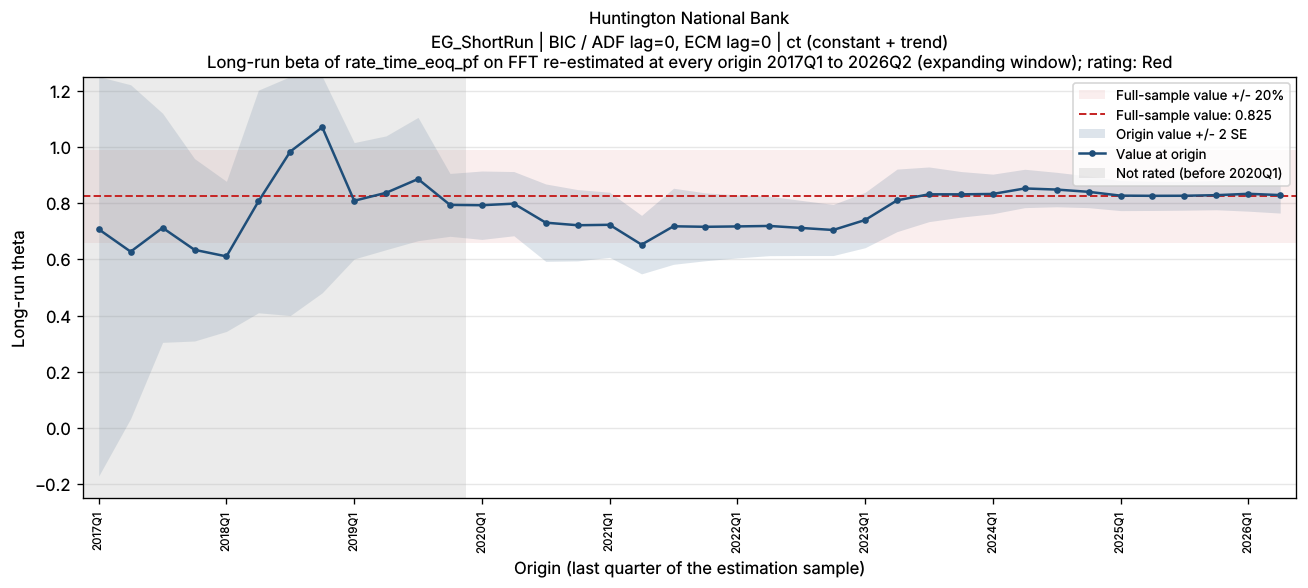

The table this chart was drawn from, first rows:
bank_name, test_name, IC/selected lag, trend type, origin, param, n_obs, beta, beta_se, beta_p, lambda, lambda_neg, full_sample_beta, dev, abs_dev_share, abs_dev_se
Huntington National Bank, EG_ShortRun, BIC / ADF lag=0, ECM lag=0, ct (constant + trend), 2017Q1, FFT, 19, 0.7068, 0.4388, 0.1281, -0.3118, -0.3118, 0.8245, -0.1177, 0.1428, 0.2683
Huntington National Bank, EG_ShortRun, BIC / ADF lag=0, ECM lag=0, ct (constant + trend), 2017Q2, FFT, 20, 0.6271, 0.2968, 0.05068, -0.2801, -0.2801, 0.8245, -0.1974, 0.2394, 0.665
Huntington National Bank, EG_ShortRun, BIC / ADF lag=0, ECM lag=0, ct (constant + trend), 2017Q3, FFT, 21, 0.712, 0.2037, 0.002777, -0.3134, -0.3134, 0.8245, -0.1126, 0.1365, 0.5525
Huntington National Bank, EG_ShortRun, BIC / ADF lag=0, ECM lag=0, ct (constant + trend), 2017Q4, FFT, 22, 0.6337, 0.1622, 0.001034, -0.3024, -0.3024, 0.8245, -0.1909, 0.2315, 1.177
Huntington National Bank, EG_ShortRun, BIC / ADF lag=0, ECM lag=0, ct (constant + trend), 2018Q1, FFT, 23, 0.6103, 0.1335, 0.0002077, -0.3071, -0.3071, 0.8245, -0.2142, 0.2598, 1.605
Huntington National Bank, EG_ShortRun, BIC / ADF lag=0, ECM lag=0, ct (constant + trend), 2018Q2, FFT, 24, 0.8056, 0.198, 0.0005989, -0.3106, -0.3106, 0.8245, -0.0189, 0.02292, 0.09544
Huntington National Bank, EG_ShortRun, BIC / ADF lag=0, ECM lag=0, ct (constant + trend), 2018Q3, FFT, 25, 0.9834, 0.2918, 0.002892, -0.2501, -0.2501, 0.8245, 0.1589, 0.1927, 0.5445
Huntington National Bank, EG_ShortRun, BIC / ADF lag=0, ECM lag=0, ct (constant + trend), 2018Q4, FFT, 26, 1.07, 0.2944, 0.001468, -0.2203, -0.2203, 0.8245, 0.2452, 0.2973, 0.8328
Huntington National Bank, EG_ShortRun, BIC / ADF lag=0, ECM lag=0, ct (constant + trend), 2019Q1, FFT, 27, 0.8082, 0.1035, 6.464703224113778e-08, -0.3407, -0.3407, 0.8245, -0.01636, 0.01984, 0.1581
Huntington National Bank, EG_ShortRun, BIC / ADF lag=0, ECM lag=0, ct (constant + trend), 2019Q2, FFT, 28, 0.8365, 0.1012, 1.7638114940212533e-08, -0.3278, -0.3278, 0.8245, 0.01198, 0.01453, 0.1184
Huntington National Bank, EG_ShortRun, BIC / ADF lag=0, ECM lag=0, ct (constant + trend), 2019Q3, FFT, 29, 0.8855, 0.1096, 1.9727049912218013e-08, -0.2778, -0.2778, 0.8245, 0.06095, 0.07392, 0.5559
Huntington National Bank, EG_ShortRun, BIC / ADF lag=0, ECM lag=0, ct (constant + trend), 2019Q4, FFT, 30, 0.7935, 0.05588, 9.21259915586785e-14, -0.504, -0.504, 0.8245, -0.03098, 0.03757, 0.5544
Huntington National Bank, EG_ShortRun, BIC / ADF lag=0, ECM lag=0, ct (constant + trend), 2020Q1, FFT, 31, 0.7923, 0.06083, 3.7203947719156273e-13, -0.4597, -0.4597, 0.8245, -0.03219, 0.03904, 0.5292
Huntington National Bank, EG_ShortRun, BIC / ADF lag=0, ECM lag=0, ct (constant + trend), 2020Q2, FFT, 32, 0.7979, 0.05709, 3.769132535057411e-14, -0.4804, -0.4804, 0.8245, -0.02665, 0.03232, 0.4668
Huntington National Bank, EG_ShortRun, BIC / ADF lag=0, ECM lag=0, ct (constant + trend), 2020Q3, FFT, 33, 0.7302, 0.06882, 1.6911276975241095e-11, -0.4006, -0.4006, 0.8245, -0.09429, 0.1144, 1.37
Huntington National Bank, EG_ShortRun, BIC / ADF lag=0, ECM lag=0, ct (constant + trend), 2020Q4, FFT, 34, 0.7211, 0.0634, 2.104072874382064e-12, -0.3986, -0.3986, 0.8245, -0.1034, 0.1254, 1.631
Huntington National Bank, EG_ShortRun, BIC / ADF lag=0, ECM lag=0, ct (constant + trend), 2021Q1, FFT, 35, 0.7227, 0.05794, 1.280427772613551e-13, -0.3983, -0.3983, 0.8245, -0.1018, 0.1235, 1.758
Huntington National Bank, EG_ShortRun, BIC / ADF lag=0, ECM lag=0, ct (constant + trend), 2021Q2, FFT, 36, 0.6521, 0.05198, 6.751507731984374e-14, -0.4274, -0.4274, 0.8245, -0.1724, 0.2091, 3.316
Huntington National Bank, EG_ShortRun, BIC / ADF lag=0, ECM lag=0, ct (constant + trend), 2021Q3, FFT, 37, 0.7174, 0.06764, 3.6378288355308523e-12, -0.4126, -0.4126, 0.8245, -0.1071, 0.1299, 1.584
Huntington National Bank, EG_ShortRun, BIC / ADF lag=0, ECM lag=0, ct (constant + trend), 2021Q4, FFT, 38, 0.7155, 0.06034, 1.2491099943406537e-13, -0.414, -0.414, 0.8245, -0.109, 0.1322, 1.807
Huntington National Bank, EG_ShortRun, BIC / ADF lag=0, ECM lag=0, ct (constant + trend), 2022Q1, FFT, 39, 0.7169, 0.05598, 9.073489437491414e-15, -0.413, -0.413, 0.8245, -0.1076, 0.1305, 1.923
Huntington National Bank, EG_ShortRun, BIC / ADF lag=0, ECM lag=0, ct (constant + trend), 2022Q2, FFT, 40, 0.7186, 0.05283, 9.384210632850233e-16, -0.4118, -0.4118, 0.8245, -0.1059, 0.1285, 2.005
Huntington National Bank, EG_ShortRun, BIC / ADF lag=0, ECM lag=0, ct (constant + trend), 2022Q3, FFT, 41, 0.7114, 0.04902, 7.501170530456179e-17, -0.4228, -0.4228, 0.8245, -0.1131, 0.1372, 2.307
Huntington National Bank, EG_ShortRun, BIC / ADF lag=0, ECM lag=0, ct (constant + trend), 2022Q4, FFT, 42, 0.7042, 0.04545, 5.194542215172213e-18, -0.4902, -0.4902, 0.8245, -0.1203, 0.1459, 2.648
Huntington National Bank, EG_ShortRun, BIC / ADF lag=0, ECM lag=0, ct (constant + trend), 2023Q1, FFT, 43, 0.7397, 0.04927, 8.463455691534228e-18, -0.5508, -0.5508, 0.8245, -0.08484, 0.1029, 1.722
Huntington National Bank, EG_ShortRun, BIC / ADF lag=0, ECM lag=0, ct (constant + trend), 2023Q2, FFT, 44, 0.8096, 0.05561, 1.413546231794335e-17, -0.5331, -0.5331, 0.8245, -0.01494, 0.01812, 0.2687
Huntington National Bank, EG_ShortRun, BIC / ADF lag=0, ECM lag=0, ct (constant + trend), 2023Q3, FFT, 45, 0.8311, 0.04862, 2.922583229933486e-20, -0.5192, -0.5192, 0.8245, 0.006632, 0.008044, 0.1364
Huntington National Bank, EG_ShortRun, BIC / ADF lag=0, ECM lag=0, ct (constant + trend), 2023Q4, FFT, 46, 0.831, 0.04055, 1.7338912439582366e-23, -0.5193, -0.5193, 0.8245, 0.006502, 0.007887, 0.1604
Huntington National Bank, EG_ShortRun, BIC / ADF lag=0, ECM lag=0, ct (constant + trend), 2024Q1, FFT, 47, 0.8324, 0.03521, 2.883816636323418e-26, -0.5181, -0.5181, 0.8245, 0.007888, 0.009567, 0.224
Huntington National Bank, EG_ShortRun, BIC / ADF lag=0, ECM lag=0, ct (constant + trend), 2024Q2, FFT, 48, 0.8519, 0.03411, 1.2701835865943202e-27, -0.4997, -0.4997, 0.8245, 0.02743, 0.03327, 0.8043
Huntington National Bank, EG_ShortRun, BIC / ADF lag=0, ECM lag=0, ct (constant + trend), 2024Q3, FFT, 49, 0.848, 0.03062, 6.603707215154039e-30, -0.5039, -0.5039, 0.8245, 0.0235, 0.0285, 0.7674
Huntington National Bank, EG_ShortRun, BIC / ADF lag=0, ECM lag=0, ct (constant + trend), 2024Q4, FFT, 50, 0.8399, 0.02814, 9.478247966145148e-32, -0.5131, -0.5131, 0.8245, 0.01539, 0.01866, 0.5467
Huntington National Bank, EG_ShortRun, BIC / ADF lag=0, ECM lag=0, ct (constant + trend), 2025Q1, FFT, 51, 0.8264, 0.02665, 5.9920219770326856e-33, -0.5381, -0.5381, 0.8245, 0.001894, 0.002297, 0.07108
Huntington National Bank, EG_ShortRun, BIC / ADF lag=0, ECM lag=0, ct (constant + trend), 2025Q2, FFT, 52, 0.8257, 0.02605, 7.673900739068243e-34, -0.5395, -0.5395, 0.8245, 0.00121, 0.001468, 0.04646
Huntington National Bank, EG_ShortRun, BIC / ADF lag=0, ECM lag=0, ct (constant + trend), 2025Q3, FFT, 53, 0.826, 0.0257, 1.3637101414159847e-34, -0.539, -0.539, 0.8245, 0.001457, 0.001767, 0.05669
Huntington National Bank, EG_ShortRun, BIC / ADF lag=0, ECM lag=0, ct (constant + trend), 2025Q4, FFT, 54, 0.828, 0.02594, 6.464903891136972e-35, -0.5346, -0.5346, 0.8245, 0.003505, 0.004251, 0.1351
Huntington National Bank, EG_ShortRun, BIC / ADF lag=0, ECM lag=0, ct (constant + trend), 2026Q1, FFT, 55, 0.8329, 0.03087, 7.445251048882166e-32, -0.5076, -0.5076, 0.8245, 0.008393, 0.01018, 0.2718
Huntington National Bank, EG_ShortRun, BIC / ADF lag=0, ECM lag=0, ct (constant + trend), 2026Q2, FFT, 56, 0.8284, 0.03202, 2.319066082910974e-31, -0.5491, -0.5491, 0.8245, 0.003868, 0.004692, 0.1208
